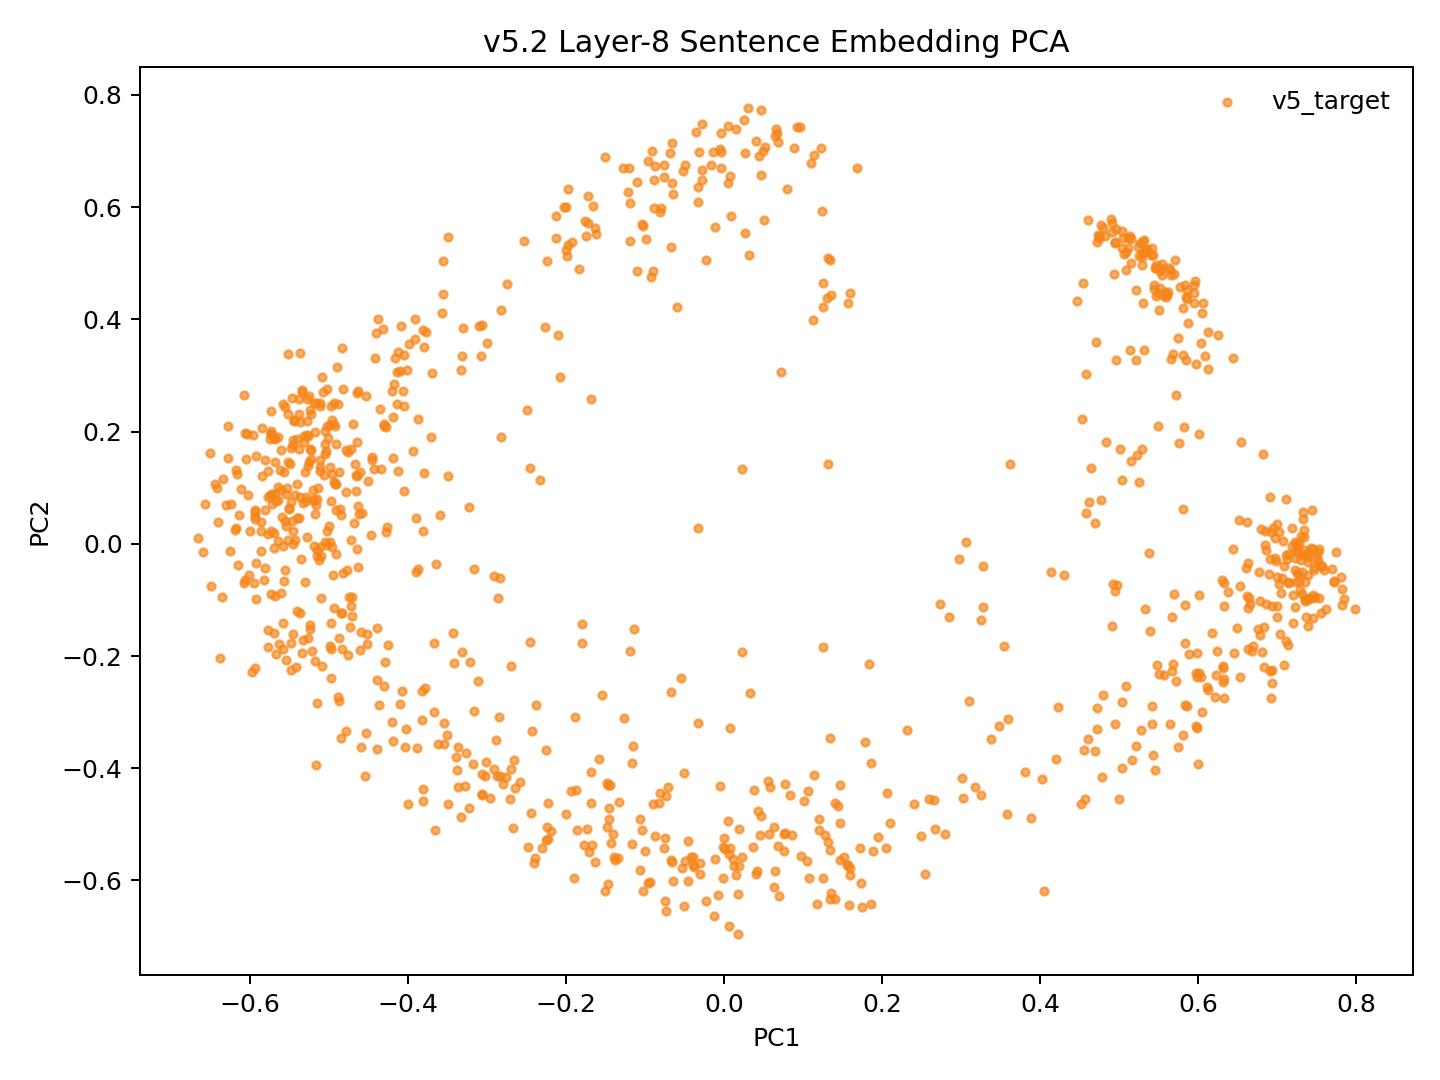

The file beside this chart, header and first rows:
model_key	point_id	language_script	group	x	y	text_preview
v52_mean_conv5way_step11000	p0	dtp_Latn	v5_target	-0.000525	-0.5238	Songkuro ginayo lo?
v52_mean_conv5way_step11000	p1	eng_Latn	v5_target	-0.5109	0.1361	How big will it be?
v52_mean_conv5way_step11000	p2	dtp_Latn	v5_target	0.004562	-0.4949	Langad-langadon ku diya!
v52_mean_conv5way_step11000	p3	eng_Latn	v5_target	-0.4274	0.209	My longing for you is killing me!
v52_mean_conv5way_step11000	p4	dtp_Latn	v5_target	0.5164	-0.3861	Tuminongkiad oku id solinaid piginawaan …
v52_mean_conv5way_step11000	p5	eng_Latn	v5_target	-0.4138	0.2496	I recently broke up with my boyfriend of…
v52_mean_conv5way_step11000	p6	dtp_Latn	v5_target	0.3881	-0.488	Nokoilo' oku papapanau do korita lolobi …
v52_mean_conv5way_step11000	p7	eng_Latn	v5_target	-0.4125	0.3418	I've been able to drive for more than tw…
v52_mean_conv5way_step11000	p8	dtp_Latn	v5_target	-0.355	-0.3568	Luminabus i Tom.
v52_mean_conv5way_step11000	p9	eng_Latn	v5_target	-0.5332	-0.1708	Tom was out.
v52_mean_conv5way_step11000	p10	dtp_Latn	v5_target	-0.107	-0.5805	Manu oku poposolon di Tom.
v52_mean_conv5way_step11000	p11	eng_Latn	v5_target	-0.5194	0.07547	I want to make Tom jealous.
v52_mean_conv5way_step11000	p12	dtp_Latn	v5_target	-0.1502	-0.6182	Orohian ko' do kumaau.
v52_mean_conv5way_step11000	p13	eng_Latn	v5_target	-0.5774	0.01801	You like swimming.
v52_mean_conv5way_step11000	p14	dtp_Latn	v5_target	0.1346	-0.6327	Au kou mangandad no sominggu?
v52_mean_conv5way_step11000	p15	eng_Latn	v5_target	-0.4201	0.2728	Couldn't you have just waited a week?
v52_mean_conv5way_step11000	p16	dtp_Latn	v5_target	0.2107	-0.497	Osonong tomod ura tinan nu mantad doho.
v52_mean_conv5way_step11000	p17	eng_Latn	v5_target	-0.5258	0.2639	You're in better shape than I am.
v52_mean_conv5way_step11000	p18	dtp_Latn	v5_target	-0.1003	-0.5469	Mamadil oku kama dau.
v52_mean_conv5way_step11000	p19	eng_Latn	v5_target	-0.548	0.07364	I'm gonna shoot him.
v52_mean_conv5way_step11000	p20	dtp_Latn	v5_target	0.2545	-0.5877	Nokoumbal kou nokorongou diti tangon no?
v52_mean_conv5way_step11000	p21	eng_Latn	v5_target	-0.4719	0.1695	Have you heard this story already?
v52_mean_conv5way_step11000	p22	dtp_Latn	v5_target	0.2491	-0.52	Obuli ko' daa lumisok kaka ri?
v52_mean_conv5way_step11000	p23	eng_Latn	v5_target	-0.5573	0.1281	Can you keep a secret?
v52_mean_conv5way_step11000	p24	dtp_Latn	v5_target	0.3256	-0.4475	Apagon gatang ilo piano nga lobi apagon …
v52_mean_conv5way_step11000	p25	eng_Latn	v5_target	-0.4055	0.337	A piano is expensive, but a car is more …
v52_mean_conv5way_step11000	p26	dtp_Latn	v5_target	0.1067	-0.4403	Minsingilo' ko' nangku boros Inggilis?
v52_mean_conv5way_step11000	p27	eng_Latn	v5_target	-0.4725	0.006730	Do you study English?
v52_mean_conv5way_step11000	p28	dtp_Latn	v5_target	0.1204	-0.5103	Milo' oku daa mokianu kamus nu?
v52_mean_conv5way_step11000	p29	eng_Latn	v5_target	-0.4714	-0.09433	May I borrow your dictionary?
v52_mean_conv5way_step11000	p30	dtp_Latn	v5_target	0.01792	-0.6247	Otopot toi maso id jam nu?
v52_mean_conv5way_step11000	p31	eng_Latn	v5_target	-0.5453	0.02304	Is your watch correct?
v52_mean_conv5way_step11000	p32	dtp_Latn	v5_target	0.4996	-0.4554	Tinantu i pososoriuk nopo tumau sompomog…
v52_mean_conv5way_step11000	p33	eng_Latn	v5_target	-0.3079	0.3346	Some scientists predict that the world o…
v52_mean_conv5way_step11000	p34	dtp_Latn	v5_target	-0.1459	-0.4911	Manu ko' do apol?
v52_mean_conv5way_step11000	p35	eng_Latn	v5_target	-0.5528	0.09937	Do you like apples?
v52_mean_conv5way_step11000	p36	dtp_Latn	v5_target	-0.1734	-0.508	Mada oku dii.
v52_mean_conv5way_step11000	p37	eng_Latn	v5_target	-0.4922	0.1072	I don't think so.
v52_mean_conv5way_step11000	p38	dtp_Latn	v5_target	-0.1905	-0.5954	Olumis ilo wotik.
v52_mean_conv5way_step11000	p39	eng_Latn	v5_target	-0.5644	0.101	That's a pretty colour.
v52_mean_conv5way_step11000	p40	dtp_Latn	v5_target	0.1564	-0.5732	Au oku nokoilo nunu o taakan ku kosodop.
v52_mean_conv5way_step11000	p41	eng_Latn	v5_target	-0.4975	0.2459	I can't remember what I ate last night.
v52_mean_conv5way_step11000	p42	dtp_Latn	v5_target	0.2662	-0.4557	Nokoumbal ko' minoi hilo'd Paris di gulu…
v52_mean_conv5way_step11000	p43	eng_Latn	v5_target	-0.4669	0.1428	Have you ever been to Paris?
v52_mean_conv5way_step11000	p44	dtp_Latn	v5_target	0.1743	-0.647	Kikaraja isido dot oruhai sabaagi do man…
v52_mean_conv5way_step11000	p45	eng_Latn	v5_target	-0.3704	0.191	She got a part-time job as a typist.
v52_mean_conv5way_step11000	p46	dtp_Latn	v5_target	0.421	-0.3834	Manahak nopo do tunturu tokoro nga onuan…
v52_mean_conv5way_step11000	p47	eng_Latn	v5_target	-0.3906	0.4006	Give someone the little finger, and he w…
v52_mean_conv5way_step11000	p48	dtp_Latn	v5_target	-0.1396	-0.558	Muhot oku diya po toruhai kio.
v52_mean_conv5way_step11000	p49	eng_Latn	v5_target	-0.5029	0.2106	I want to ask you one last favor.
v52_mean_conv5way_step11000	p50	dtp_Latn	v5_target	0.2063	-0.4448	Ih singa nopo nga wowoyoon hiri'd gowuto…
v52_mean_conv5way_step11000	p51	eng_Latn	v5_target	-0.387	0.2221	The lion is the king of the jungle.
v52_mean_conv5way_step11000	p52	dtp_Latn	v5_target	-0.038	-0.5755	Au tagal tikit.
v52_mean_conv5way_step11000	p53	eng_Latn	v5_target	-0.5192	-0.003073	No tickets are needed.
v52_mean_conv5way_step11000	p54	dtp_Latn	v5_target	0.1355	-0.6231	Au tagal yahai ponongkiboros diolo.
v52_mean_conv5way_step11000	p55	eng_Latn	v5_target	-0.5449	0.2191	We don't need to talk to them.
v52_mean_conv5way_step11000	p56	dtp_Latn	v5_target	-0.06475	-0.6008	Nunu binoli nu?
v52_mean_conv5way_step11000	p57	eng_Latn	v5_target	-0.4914	0.06039	What did you buy?
v52_mean_conv5way_step11000	p58	dtp_Latn	v5_target	-0.1379	-0.5632	Obulou ilo tawan.
v52_mean_conv5way_step11000	p59	eng_Latn	v5_target	-0.6078	-0.06921	The sky is blue.
... 987 more rows
